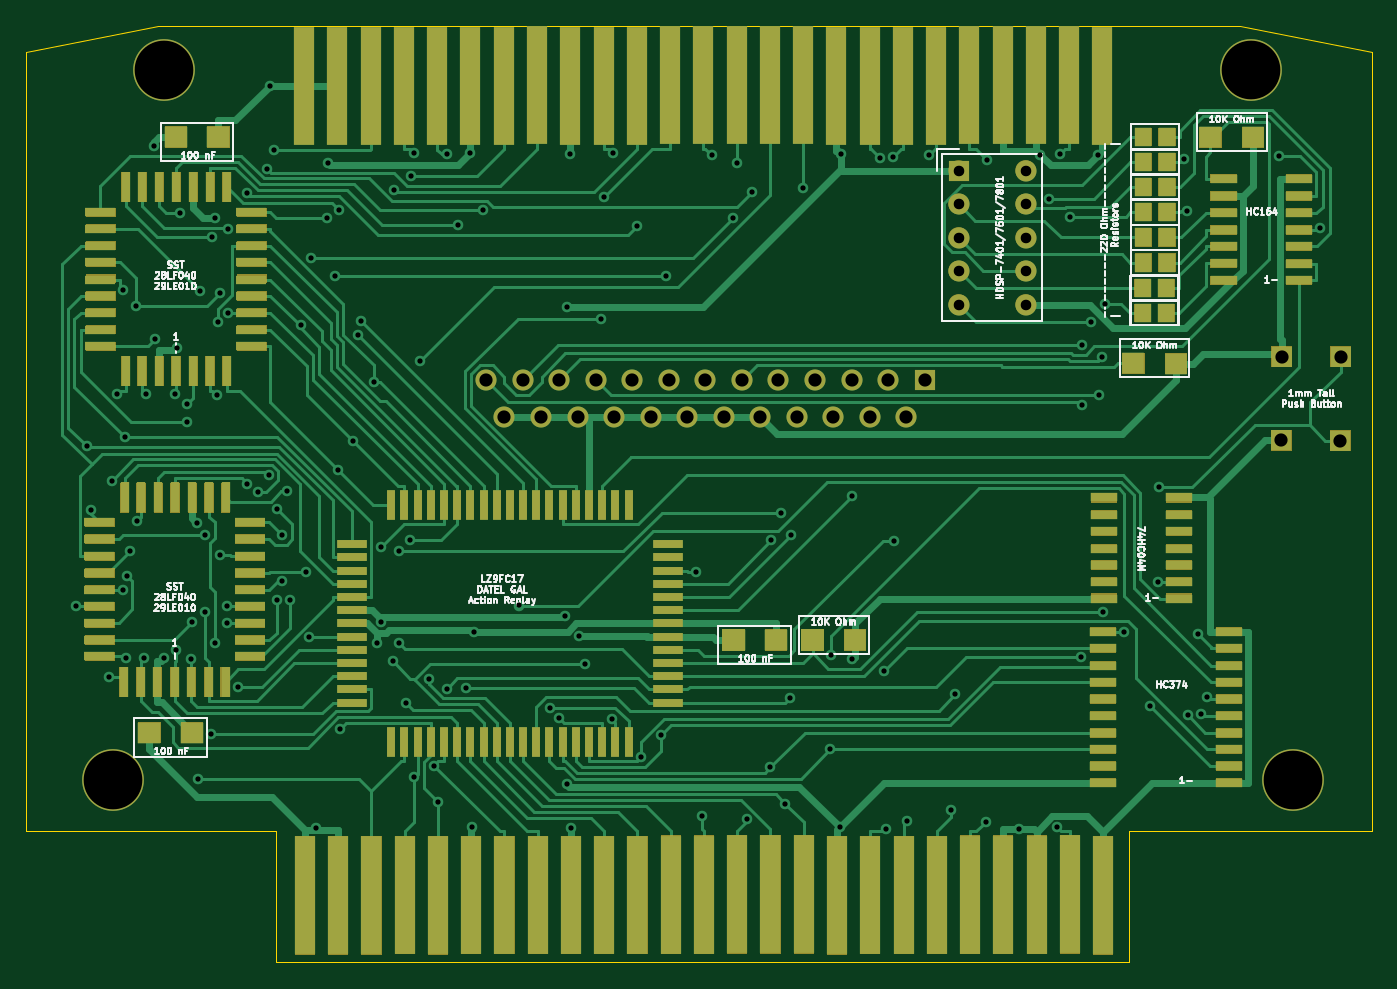
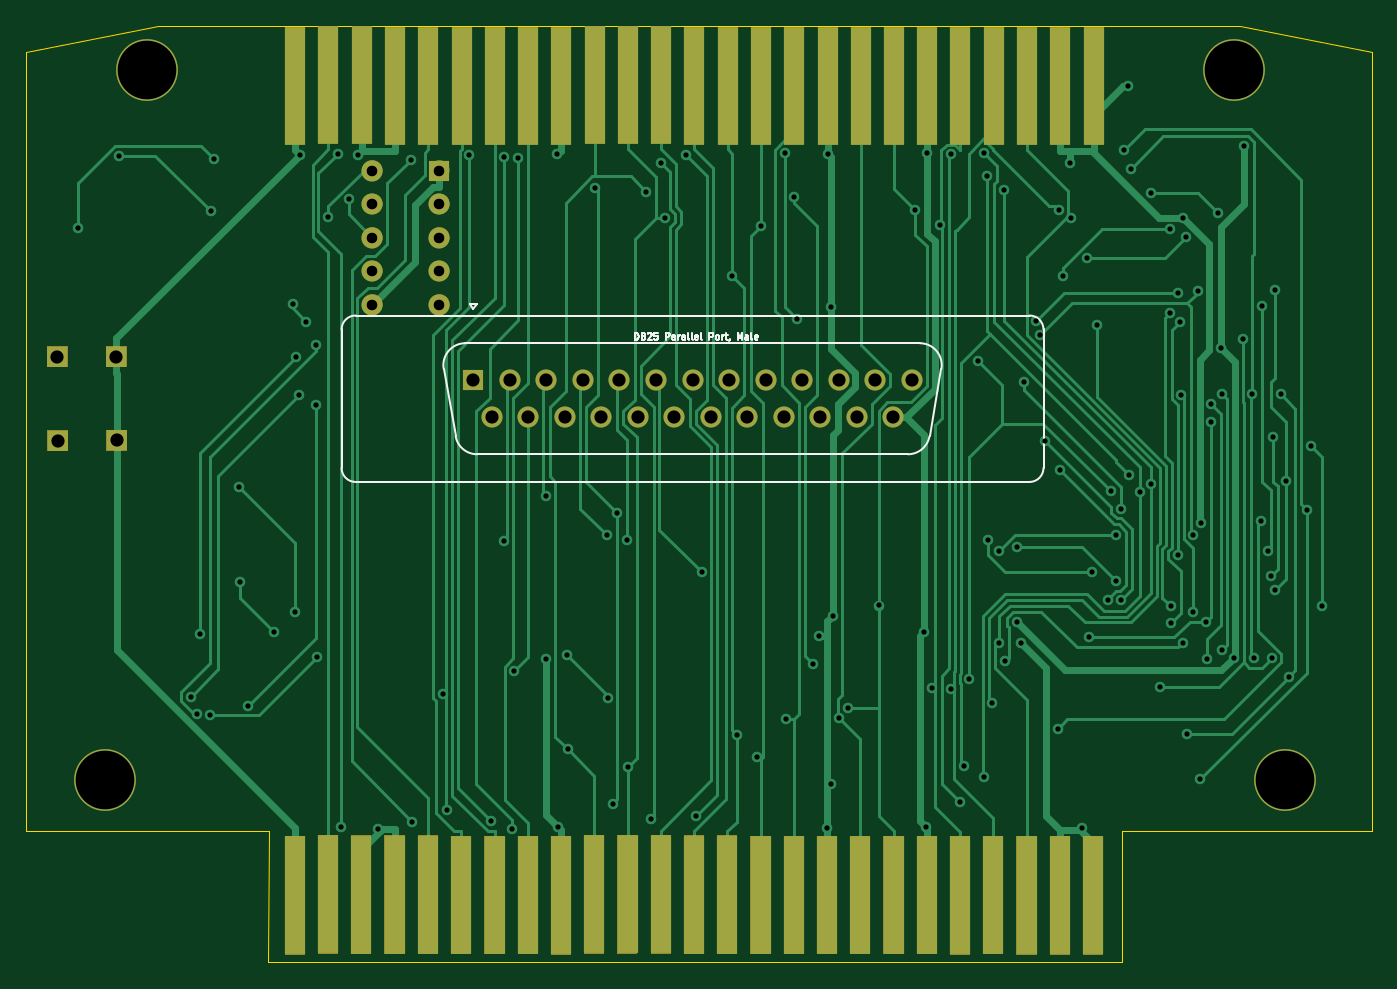
Circuit board: 11 layer files. Board 102.0 x 71.0 mm.
- bottom_copper: REF1329_Optimized-B_Cu.gbr (47240 bytes)
- bottom_mask: REF1329_Optimized-B_Mask.gbr (8665 bytes)
- paste: REF1329_Optimized-B_Paste.gbr (1877 bytes)
- bottom_silk: REF1329_Optimized-B_Silkscreen.gbr (7448 bytes)
- outline: REF1329_Optimized-Edge_Cuts.gbr (1125 bytes)
- top_copper: REF1329_Optimized-F_Cu.gbr (77605 bytes)
- top_mask: REF1329_Optimized-F_Mask.gbr (35985 bytes)
- paste: REF1329_Optimized-F_Paste.gbr (8111 bytes)
- top_silk: REF1329_Optimized-F_Silkscreen.gbr (57159 bytes)
- drill: REF1329_Optimized-NPTH.drl (289 bytes)
- drill: REF1329_Optimized-PTH.drl (4481 bytes)

=== bottom_copper: REF1329_Optimized-B_Cu.gbr (47240 bytes, source omitted) ===
=== bottom_mask: REF1329_Optimized-B_Mask.gbr (8665 bytes, source omitted) ===
=== paste: REF1329_Optimized-B_Paste.gbr ===
%TF.GenerationSoftware,KiCad,Pcbnew,(6.0.2)*%
%TF.CreationDate,2022-10-21T17:36:17-05:00*%
%TF.ProjectId,REF1329_Optimized,52454631-3332-4395-9f4f-7074696d697a,rev?*%
%TF.SameCoordinates,Original*%
%TF.FileFunction,Paste,Bot*%
%TF.FilePolarity,Positive*%
%FSLAX46Y46*%
G04 Gerber Fmt 4.6, Leading zero omitted, Abs format (unit mm)*
G04 Created by KiCad (PCBNEW (6.0.2)) date 2022-10-21 17:36:17*
%MOMM*%
%LPD*%
G01*
G04 APERTURE LIST*
%ADD10R,1.530000X9.000000*%
G04 APERTURE END LIST*
D10*
%TO.C,J5*%
X119067000Y-130450000D03*
X121585000Y-130464000D03*
X124110000Y-130452000D03*
X126637000Y-130446000D03*
X129156000Y-130460000D03*
X131675000Y-130446000D03*
X134198000Y-130435000D03*
X136717000Y-130421000D03*
X139236000Y-130449000D03*
X141764000Y-130449000D03*
X144289000Y-130440000D03*
X146810000Y-130432000D03*
X149334000Y-130416000D03*
X151854000Y-130389000D03*
X154374000Y-130401000D03*
X156893000Y-130387000D03*
X159411000Y-130453000D03*
X161935000Y-130447000D03*
X164461000Y-130437000D03*
X166979000Y-130433000D03*
X169499000Y-130418000D03*
X172018000Y-130418000D03*
X174548000Y-130402000D03*
X177074000Y-130401000D03*
X179593000Y-130460000D03*
%TD*%
%TO.C,J3*%
X119042000Y-69099000D03*
X121560000Y-69113000D03*
X124085000Y-69101000D03*
X126612000Y-69095000D03*
X129131000Y-69109000D03*
X131650000Y-69095000D03*
X134173000Y-69084000D03*
X136692000Y-69070000D03*
X139211000Y-69098000D03*
X141739000Y-69098000D03*
X144264000Y-69089000D03*
X146785000Y-69081000D03*
X149309000Y-69065000D03*
X151829000Y-69038000D03*
X154349000Y-69050000D03*
X156868000Y-69036000D03*
X159386000Y-69102000D03*
X161910000Y-69096000D03*
X164436000Y-69086000D03*
X166954000Y-69082000D03*
X169474000Y-69067000D03*
X171993000Y-69067000D03*
X174523000Y-69051000D03*
X177049000Y-69050000D03*
X179568000Y-69109000D03*
%TD*%
M02*

=== bottom_silk: REF1329_Optimized-B_Silkscreen.gbr (7448 bytes, source omitted) ===
=== outline: REF1329_Optimized-Edge_Cuts.gbr ===
%TF.GenerationSoftware,KiCad,Pcbnew,(6.0.2)*%
%TF.CreationDate,2022-10-21T17:36:17-05:00*%
%TF.ProjectId,REF1329_Optimized,52454631-3332-4395-9f4f-7074696d697a,rev?*%
%TF.SameCoordinates,Original*%
%TF.FileFunction,Profile,NP*%
%FSLAX46Y46*%
G04 Gerber Fmt 4.6, Leading zero omitted, Abs format (unit mm)*
G04 Created by KiCad (PCBNEW (6.0.2)) date 2022-10-21 17:36:17*
%MOMM*%
%LPD*%
G01*
G04 APERTURE LIST*
%TA.AperFunction,Profile*%
%ADD10C,0.002000*%
%TD*%
%TA.AperFunction,Profile*%
%ADD11C,0.100000*%
%TD*%
G04 APERTURE END LIST*
D10*
X97960000Y-125555000D02*
X97960200Y-66556000D01*
D11*
X107960000Y-64556000D02*
X97960200Y-66556000D01*
X116908000Y-135555700D02*
X116910000Y-125552000D01*
D10*
X107960000Y-64555700D02*
X189960000Y-64555700D01*
X199960000Y-66556000D02*
X199960200Y-125555000D01*
D11*
X116910000Y-125552000D02*
X97960000Y-125555000D01*
X181595000Y-125556000D02*
X199960200Y-125555000D01*
D10*
X181600000Y-135555700D02*
X116908000Y-135555700D01*
D11*
X189960000Y-64555700D02*
X199960000Y-66556000D01*
X181600000Y-135555700D02*
X181595000Y-125556000D01*
M02*

=== top_copper: REF1329_Optimized-F_Cu.gbr (77605 bytes, source omitted) ===
=== top_mask: REF1329_Optimized-F_Mask.gbr (35985 bytes, source omitted) ===
=== paste: REF1329_Optimized-F_Paste.gbr (8111 bytes, source omitted) ===
=== top_silk: REF1329_Optimized-F_Silkscreen.gbr (57159 bytes, source omitted) ===
=== drill: REF1329_Optimized-NPTH.drl ===
M48
; DRILL file {KiCad (6.0.2)} date Fri Oct 21 17:36:19 2022
; FORMAT={-:-/ absolute / metric / decimal}
; #@! TF.CreationDate,2022-10-21T17:36:19-05:00
; #@! TF.GenerationSoftware,Kicad,Pcbnew,(6.0.2)
; #@! TF.FileFunction,NonPlated,1,2,NPTH
FMAT,2
METRIC
%
G90
G05
T0
M30

=== drill: REF1329_Optimized-PTH.drl ===
M48
; DRILL file {KiCad (6.0.2)} date Fri Oct 21 17:36:19 2022
; FORMAT={-:-/ absolute / metric / decimal}
; #@! TF.CreationDate,2022-10-21T17:36:19-05:00
; #@! TF.GenerationSoftware,Kicad,Pcbnew,(6.0.2)
; #@! TF.FileFunction,Plated,1,2,PTH
FMAT,2
METRIC
; #@! TA.AperFunction,Plated,PTH,ViaDrill
T1C0.400
; #@! TA.AperFunction,Plated,PTH,ComponentDrill
T2C0.800
; #@! TA.AperFunction,Plated,PTH,ComponentDrill
T3C1.000
; #@! TA.AperFunction,Plated,PTH,ComponentDrill
T4C4.450
%
G90
G05
T1
X101.746Y-108.543
X102.561Y-96.407
X102.885Y-101.227
X104.225Y-113.904
X104.462Y-99.015
X104.845Y-92.482
X105.255Y-107.311
X105.313Y-84.531
X105.412Y-95.697
X105.534Y-112.454
X105.614Y-106.267
X105.81Y-104.366
X106.236Y-85.789
X106.352Y-102.064
X106.865Y-112.477
X107.006Y-92.472
X107.632Y-73.621
X107.731Y-88.292
X108.426Y-112.442
X109.265Y-92.485
X109.285Y-111.852
X109.352Y-88.955
X109.572Y-78.753
X110.155Y-93.186
X110.157Y-94.558
X110.468Y-112.515
X110.53Y-109.746
X110.911Y-102.201
X110.961Y-121.665
X111.134Y-84.648
X111.467Y-103.132
X111.478Y-108.988
X111.973Y-118.248
X112.067Y-80.578
X112.268Y-79.087
X112.291Y-111.341
X112.391Y-92.512
X112.505Y-86.984
X112.613Y-84.831
X112.642Y-104.673
X113.165Y-108.544
X113.184Y-109.815
X113.26Y-79.939
X113.267Y-86.287
X114.024Y-114.655
X114.709Y-77.233
X114.723Y-99.255
X115.522Y-99.87
X116.23Y-75.36
X116.324Y-98.601
X116.407Y-69.08
X116.725Y-73.945
X116.967Y-108.104
X116.98Y-101.16
X117.306Y-106.654
X117.361Y-103.146
X117.722Y-99.843
X117.968Y-108.104
X118.754Y-87.251
X119.174Y-105.928
X119.388Y-110.899
X119.514Y-82.114
X119.908Y-125.342
X120.754Y-79.11
X120.846Y-74.933
X121.362Y-83.522
X121.561Y-98.192
X121.694Y-78.487
X121.773Y-117.82
X122.713Y-96.007
X123.07Y-87.992
X123.368Y-86.935
X124.303Y-91.527
X124.516Y-111.349
X124.823Y-104.079
X124.876Y-109.737
X125.76Y-112.729
X125.842Y-76.964
X126.2Y-104.387
X126.21Y-111.319
X126.717Y-115.847
X127.032Y-103.533
X127.141Y-75.924
X127.358Y-121.527
X127.367Y-74.209
X127.813Y-89.947
X128.455Y-114.042
X128.871Y-120.63
X129.185Y-123.382
X129.829Y-114.801
X129.883Y-74.274
X130.697Y-79.663
X131.309Y-114.738
X131.634Y-74.206
X131.714Y-125.315
X131.902Y-110.472
X132.561Y-78.53
X135.34Y-108.489
X137.631Y-116.23
X138.344Y-116.999
X138.821Y-109.262
X138.921Y-122.047
X138.964Y-85.879
X139.195Y-74.248
X139.236Y-125.342
X139.871Y-110.812
X140.292Y-112.907
X141.546Y-86.758
X141.722Y-77.536
X142.376Y-117.119
X142.421Y-74.205
X144.264Y-79.718
X144.548Y-120.003
X146.096Y-118.326
X146.451Y-83.522
X148.767Y-105.935
X149.173Y-124.415
X149.911Y-74.338
X151.543Y-79.109
X151.813Y-74.94
X152.594Y-124.71
X152.959Y-77.108
X154.374Y-120.76
X154.452Y-103.545
X155.21Y-101.442
X155.473Y-123.509
X155.882Y-115.478
X155.945Y-103.171
X156.852Y-76.829
X158.911Y-119.397
X158.989Y-112.237
X159.635Y-125.308
X159.689Y-74.244
X160.589Y-100.187
X160.589Y-112.54
X162.671Y-74.573
X162.962Y-113.443
X163.125Y-125.446
X163.706Y-74.459
X163.77Y-103.574
X164.712Y-124.865
X166.371Y-74.358
X168.099Y-124.006
X168.404Y-115.223
X170.696Y-124.884
X170.808Y-74.695
X173.259Y-125.462
X174.822Y-74.297
X175.487Y-77.645
X176.093Y-125.292
X176.342Y-74.236
X177.065Y-79.031
X177.897Y-112.422
X178.004Y-88.745
X178.004Y-93.254
X178.719Y-87.005
X179.214Y-74.316
X179.273Y-92.517
X179.516Y-89.624
X179.611Y-108.97
X179.756Y-85.638
X181.207Y-110.465
X183.153Y-116.097
X183.746Y-106.719
X183.845Y-99.541
X185.761Y-74.62
X185.979Y-78.614
X186.006Y-116.828
X186.816Y-110.659
X187.043Y-116.697
X187.51Y-115.427
X192.91Y-74.408
X196.068Y-79.894
T2
X168.639Y-75.513
X168.639Y-78.052
X168.639Y-80.593
X168.639Y-83.132
X168.639Y-85.672
X173.719Y-75.513
X173.719Y-78.052
X173.719Y-80.593
X173.719Y-83.132
X173.719Y-85.672
T3
X132.826Y-91.392
X134.211Y-94.232
X135.596Y-91.392
X136.981Y-94.232
X138.366Y-91.392
X139.751Y-94.232
X141.136Y-91.392
X142.521Y-94.232
X143.906Y-91.392
X145.291Y-94.232
X146.676Y-91.392
X148.061Y-94.232
X149.446Y-91.392
X150.831Y-94.232
X152.216Y-91.392
X153.601Y-94.232
X154.986Y-91.392
X156.371Y-94.232
X157.756Y-91.392
X159.141Y-94.232
X160.526Y-91.392
X161.911Y-94.232
X163.296Y-91.392
X164.681Y-94.232
X166.066Y-91.392
X193.087Y-95.977
X193.126Y-89.627
X197.572Y-95.98
X197.611Y-89.629
T4
X104.544Y-121.691
X108.395Y-67.879
X190.826Y-67.918
X194.001Y-121.736
T0
M30

